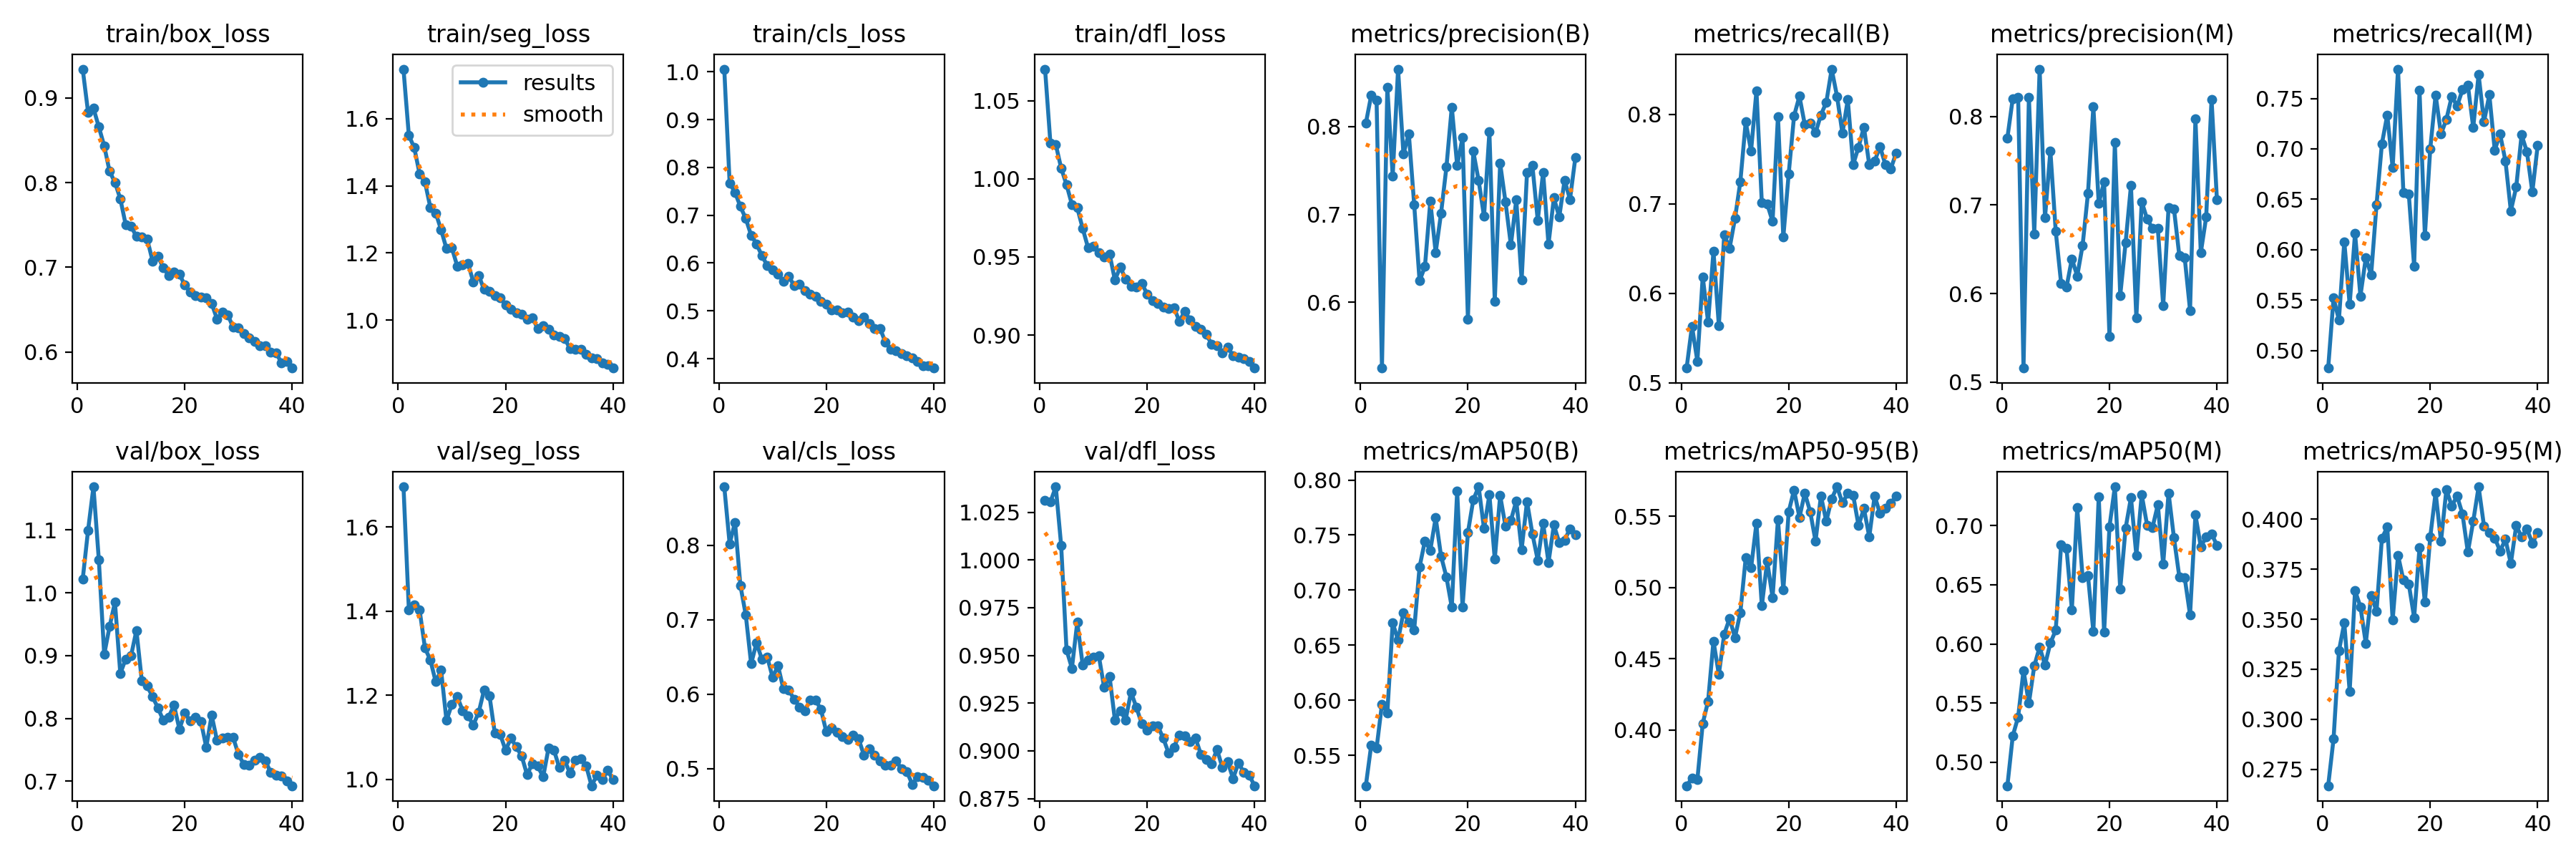

The file beside this chart, header and first rows:
epoch, train/box_loss, train/seg_loss, train/cls_loss, train/dfl_loss, metrics/precision(B), metrics/recall(B), metrics/mAP50(B), metrics/mAP50-95(B), metrics/precision(M), metrics/recall(M), metrics/mAP50(M), metrics/mAP50-95(M), val/box_loss, val/seg_loss, val/cls_loss, val/dfl_loss, lr/pg0, lr/pg1, lr/pg2
1, 0.934, 1.748, 1.006, 1.07, 0.8035, 0.5164, 0.5224, 0.3608, 0.7758, 0.4825, 0.4801, 0.2668, 1.022, 1.696, 0.8782, 1.031, 0.0003324, 0.0003324, 0.0003324
2, 0.8831, 1.55, 0.767, 1.023, 0.8353, 0.5633, 0.5592, 0.3661, 0.8202, 0.5519, 0.5222, 0.2902, 1.1, 1.404, 0.8017, 1.03, 0.0006493, 0.0006493, 0.0006493
3, 0.8877, 1.514, 0.7474, 1.022, 0.8295, 0.5242, 0.5564, 0.365, 0.8216, 0.5303, 0.5383, 0.3342, 1.169, 1.415, 0.8307, 1.038, 0.0009496, 0.0009496, 0.0009496
4, 0.8657, 1.436, 0.7183, 1.007, 0.5253, 0.6186, 0.5966, 0.4045, 0.516, 0.6079, 0.5776, 0.3482, 1.053, 1.403, 0.746, 1.008, 0.0009258, 0.0009258, 0.0009258
5, 0.8434, 1.411, 0.6929, 0.9962, 0.8446, 0.5677, 0.5884, 0.4202, 0.8216, 0.5455, 0.5498, 0.314, 0.9018, 1.312, 0.7064, 0.9528, 0.000901, 0.000901, 0.000901
6, 0.8132, 1.336, 0.6582, 0.9836, 0.7436, 0.647, 0.6703, 0.4623, 0.6675, 0.6161, 0.5814, 0.3643, 0.9462, 1.284, 0.6407, 0.9433, 0.0008762, 0.0008762, 0.0008762
7, 0.8003, 1.319, 0.6398, 0.9814, 0.8651, 0.5641, 0.6546, 0.4389, 0.8533, 0.554, 0.5974, 0.3562, 0.9851, 1.232, 0.6687, 0.9674, 0.0008515, 0.0008515, 0.0008515
8, 0.7807, 1.269, 0.6155, 0.9683, 0.7687, 0.6653, 0.6798, 0.4673, 0.6856, 0.5916, 0.5821, 0.338, 0.8715, 1.26, 0.647, 0.945, 0.0008268, 0.0008268, 0.0008268
9, 0.7503, 1.213, 0.595, 0.956, 0.7919, 0.6504, 0.6711, 0.4782, 0.7611, 0.5752, 0.6008, 0.3619, 0.8947, 1.14, 0.6498, 0.9478, 0.000802, 0.000802, 0.000802
10, 0.7482, 1.215, 0.5859, 0.9568, 0.7112, 0.6835, 0.6639, 0.4649, 0.6702, 0.6446, 0.6116, 0.354, 0.8998, 1.178, 0.6225, 0.949, 0.0007772, 0.0007772, 0.0007772
11, 0.7364, 1.161, 0.5764, 0.9525, 0.6244, 0.7247, 0.721, 0.4824, 0.6117, 0.705, 0.6841, 0.3904, 0.9403, 1.197, 0.6381, 0.9499, 0.0007525, 0.0007525, 0.0007525
12, 0.7361, 1.165, 0.5624, 0.9502, 0.6406, 0.7914, 0.7448, 0.5208, 0.607, 0.7336, 0.681, 0.396, 0.8601, 1.164, 0.6071, 0.9332, 0.0007277, 0.0007277, 0.0007277
13, 0.7333, 1.169, 0.5728, 0.952, 0.7147, 0.7593, 0.7361, 0.5137, 0.6392, 0.6814, 0.629, 0.3496, 0.8516, 1.151, 0.6053, 0.9391, 0.000703, 0.000703, 0.000703
14, 0.7074, 1.113, 0.5524, 0.9353, 0.6568, 0.8263, 0.7658, 0.5452, 0.6199, 0.7791, 0.715, 0.3819, 0.8346, 1.13, 0.5934, 0.9163, 0.0006783, 0.0006783, 0.0006783
15, 0.7133, 1.133, 0.556, 0.9435, 0.7012, 0.7012, 0.731, 0.4871, 0.6545, 0.6565, 0.6562, 0.3696, 0.8168, 1.16, 0.5829, 0.9212, 0.0006535, 0.0006535, 0.0006535
16, 0.6991, 1.091, 0.5428, 0.936, 0.7537, 0.6997, 0.7119, 0.5184, 0.7133, 0.6554, 0.6577, 0.3677, 0.797, 1.213, 0.5781, 0.9162, 0.0006287, 0.0006287, 0.0006287
17, 0.6905, 1.085, 0.5351, 0.9311, 0.8219, 0.6803, 0.6844, 0.4929, 0.8109, 0.5834, 0.6105, 0.3508, 0.8025, 1.2, 0.5918, 0.9308, 0.000604, 0.000604, 0.000604
18, 0.6944, 1.072, 0.5303, 0.9308, 0.7557, 0.7977, 0.7901, 0.5478, 0.7018, 0.7583, 0.7246, 0.3857, 0.8209, 1.11, 0.5923, 0.9228, 0.0005793, 0.0005793, 0.0005793
19, 0.6916, 1.066, 0.5199, 0.9331, 0.7872, 0.6627, 0.6846, 0.4982, 0.7258, 0.6138, 0.6097, 0.3585, 0.783, 1.107, 0.5791, 0.9142, 0.0005545, 0.0005545, 0.0005545
20, 0.679, 1.046, 0.5136, 0.9264, 0.5811, 0.7335, 0.7522, 0.5533, 0.5514, 0.7001, 0.699, 0.3911, 0.8088, 1.069, 0.5493, 0.9108, 0.0005297, 0.0005297, 0.0005297
21, 0.6703, 1.032, 0.5012, 0.9221, 0.7716, 0.7983, 0.782, 0.5685, 0.7703, 0.7535, 0.7328, 0.4133, 0.7961, 1.098, 0.5542, 0.9132, 0.000505, 0.000505, 0.000505
22, 0.6666, 1.022, 0.502, 0.92, 0.7383, 0.8203, 0.7938, 0.5493, 0.5978, 0.7146, 0.6462, 0.3889, 0.8024, 1.077, 0.5489, 0.913, 0.0004802, 0.0004802, 0.0004802
23, 0.6651, 1.018, 0.4965, 0.9181, 0.6976, 0.7884, 0.7558, 0.5663, 0.6574, 0.7292, 0.6977, 0.4147, 0.7955, 1.056, 0.5435, 0.9066, 0.0004555, 0.0004555, 0.0004555
24, 0.6641, 1.003, 0.4977, 0.9172, 0.7936, 0.7904, 0.7866, 0.5534, 0.7218, 0.752, 0.7237, 0.4066, 0.7542, 1.011, 0.5396, 0.8989, 0.0004307, 0.0004307, 0.0004307
25, 0.6572, 1.007, 0.4874, 0.9175, 0.6011, 0.7795, 0.728, 0.5325, 0.5724, 0.7425, 0.675, 0.4115, 0.8052, 1.038, 0.5447, 0.902, 0.000406, 0.000406, 0.000406
26, 0.6389, 0.974, 0.4788, 0.9089, 0.758, 0.7994, 0.7859, 0.5643, 0.7038, 0.7586, 0.7261, 0.4026, 0.7651, 1.031, 0.5403, 0.9084, 0.0003813, 0.0003813, 0.0003813
27, 0.6472, 0.9824, 0.4862, 0.9151, 0.7139, 0.8134, 0.7579, 0.5465, 0.6842, 0.7632, 0.7004, 0.3835, 0.7687, 1.006, 0.5179, 0.908, 0.0003565, 0.0003565, 0.0003565
28, 0.6438, 0.973, 0.4739, 0.9098, 0.6652, 0.8506, 0.7633, 0.5623, 0.6738, 0.7212, 0.6983, 0.3989, 0.7695, 1.075, 0.5264, 0.905, 0.0003318, 0.0003318, 0.0003318
29, 0.629, 0.9562, 0.4624, 0.9056, 0.7165, 0.8202, 0.7809, 0.5707, 0.6739, 0.7736, 0.7176, 0.4162, 0.7696, 1.07, 0.5183, 0.9069, 0.000307, 0.000307, 0.000307
30, 0.6282, 0.9516, 0.4632, 0.9038, 0.6253, 0.7788, 0.7369, 0.5595, 0.5863, 0.7268, 0.6674, 0.3966, 0.7425, 1.028, 0.5103, 0.8981, 0.0002823, 0.0002823, 0.0002823
31, 0.6218, 0.9454, 0.434, 0.9004, 0.7473, 0.8164, 0.7805, 0.566, 0.6974, 0.7536, 0.7276, 0.3932, 0.7268, 1.045, 0.5043, 0.8955, 0.0002575, 0.0002575, 0.0002575
32, 0.6161, 0.914, 0.4193, 0.8943, 0.7558, 0.7438, 0.7512, 0.5649, 0.6957, 0.6988, 0.6897, 0.3906, 0.7257, 1.015, 0.5046, 0.8932, 0.0002327, 0.0002327, 0.0002327
33, 0.6125, 0.9118, 0.4162, 0.8934, 0.6932, 0.7634, 0.7272, 0.5435, 0.6429, 0.7146, 0.6568, 0.3841, 0.7335, 1.045, 0.5104, 0.9008, 0.000208, 0.000208, 0.000208
34, 0.6072, 0.9125, 0.4112, 0.8884, 0.748, 0.7857, 0.7609, 0.5555, 0.6408, 0.6879, 0.656, 0.3899, 0.7385, 1.048, 0.4994, 0.8914, 0.0001833, 0.0001833, 0.0001833
35, 0.6076, 0.8983, 0.4064, 0.8921, 0.6661, 0.7437, 0.725, 0.5356, 0.5811, 0.6385, 0.6245, 0.3778, 0.7327, 1.033, 0.4958, 0.8942, 0.0001585, 0.0001585, 0.0001585
36, 0.5994, 0.8868, 0.4016, 0.8869, 0.7188, 0.7478, 0.7591, 0.5644, 0.7974, 0.662, 0.7091, 0.3967, 0.714, 0.985, 0.4789, 0.8855, 0.0001337, 0.0001337, 0.0001337
37, 0.5988, 0.8841, 0.3946, 0.8861, 0.6971, 0.7639, 0.7432, 0.5519, 0.6461, 0.7139, 0.6822, 0.3912, 0.7098, 1.01, 0.4894, 0.8937, 0.000109, 0.000109, 0.000109
38, 0.5871, 0.8711, 0.3855, 0.8848, 0.7388, 0.7438, 0.7454, 0.5558, 0.6863, 0.6969, 0.6903, 0.395, 0.7085, 0.9992, 0.488, 0.8887, 8.425e-05, 8.425e-05, 8.425e-05
39, 0.5888, 0.8672, 0.3856, 0.8831, 0.717, 0.739, 0.7558, 0.5593, 0.8193, 0.6571, 0.6932, 0.3881, 0.7003, 1.022, 0.4842, 0.8872, 5.95e-05, 5.95e-05, 5.95e-05
40, 0.5809, 0.8567, 0.3803, 0.8789, 0.7646, 0.7567, 0.7506, 0.5641, 0.7061, 0.7036, 0.6833, 0.3932, 0.6929, 0.9994, 0.4771, 0.8817, 3.475e-05, 3.475e-05, 3.475e-05
